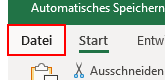
Task: Robotic Enterprise Framework
Workflow: Generate_Excel

Step 1: click on the element 'Registerkarte "Datei"' in window 'Vorlage_Übersicht_GP*.xlsx - Gespeichert' (excel.exe)

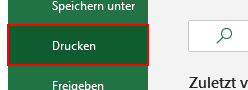
Step 2: click on the element 'Drucken*' in window 'Vorlage_Übersicht_GP*.xlsx - Gespeichert' (excel.exe)

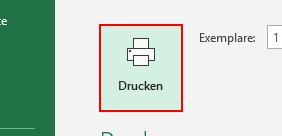
Step 3: click on the element 'Drucken' in window 'Vorlage_Übersicht_GP*.xlsx - Gespeichert' (excel.exe)

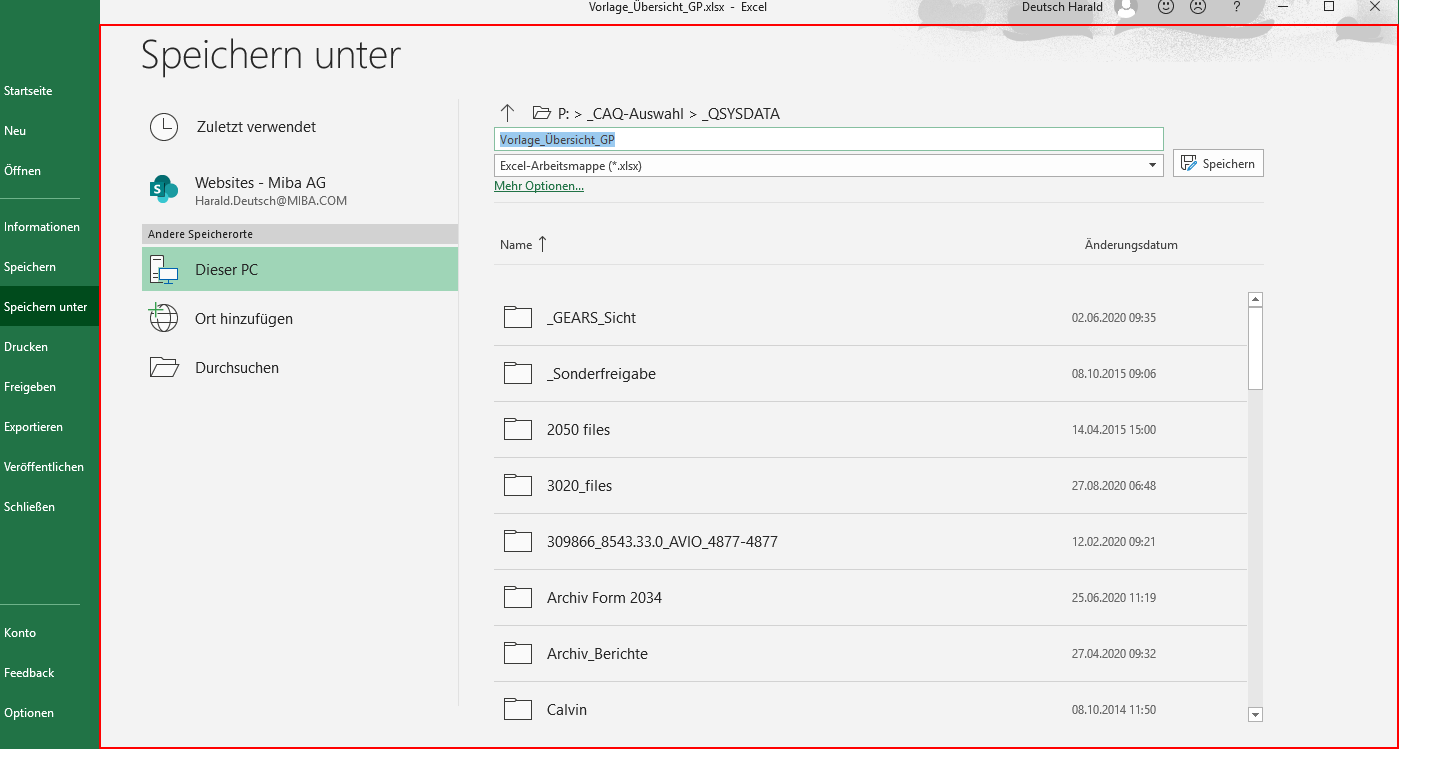
Step 4: Close Application 'Gruppe  Speichern unter' on the element in window 'Vorlage_Übersicht_GP*' (excel.exe)